2-way image classification set "data" from GitHub (fabricioifc/PinusClassification); label vocabulary: not pinus, pinus.

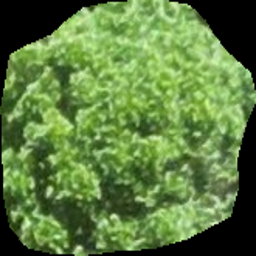
Label: not pinus

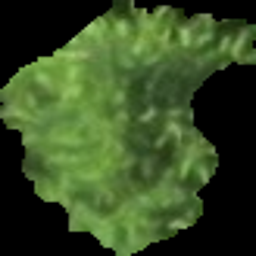
Label: pinus

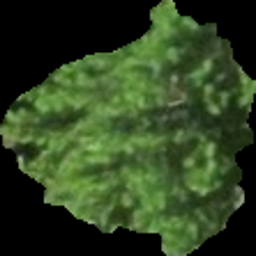
Label: pinus

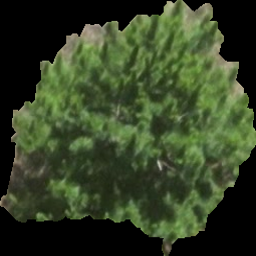
Label: pinus

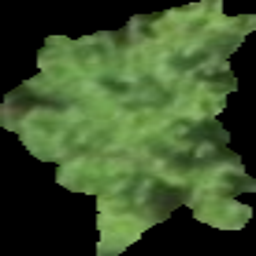
Label: pinus

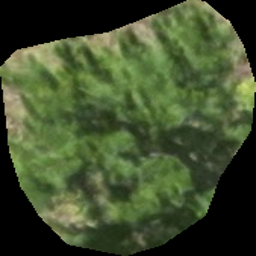
Label: not pinus
